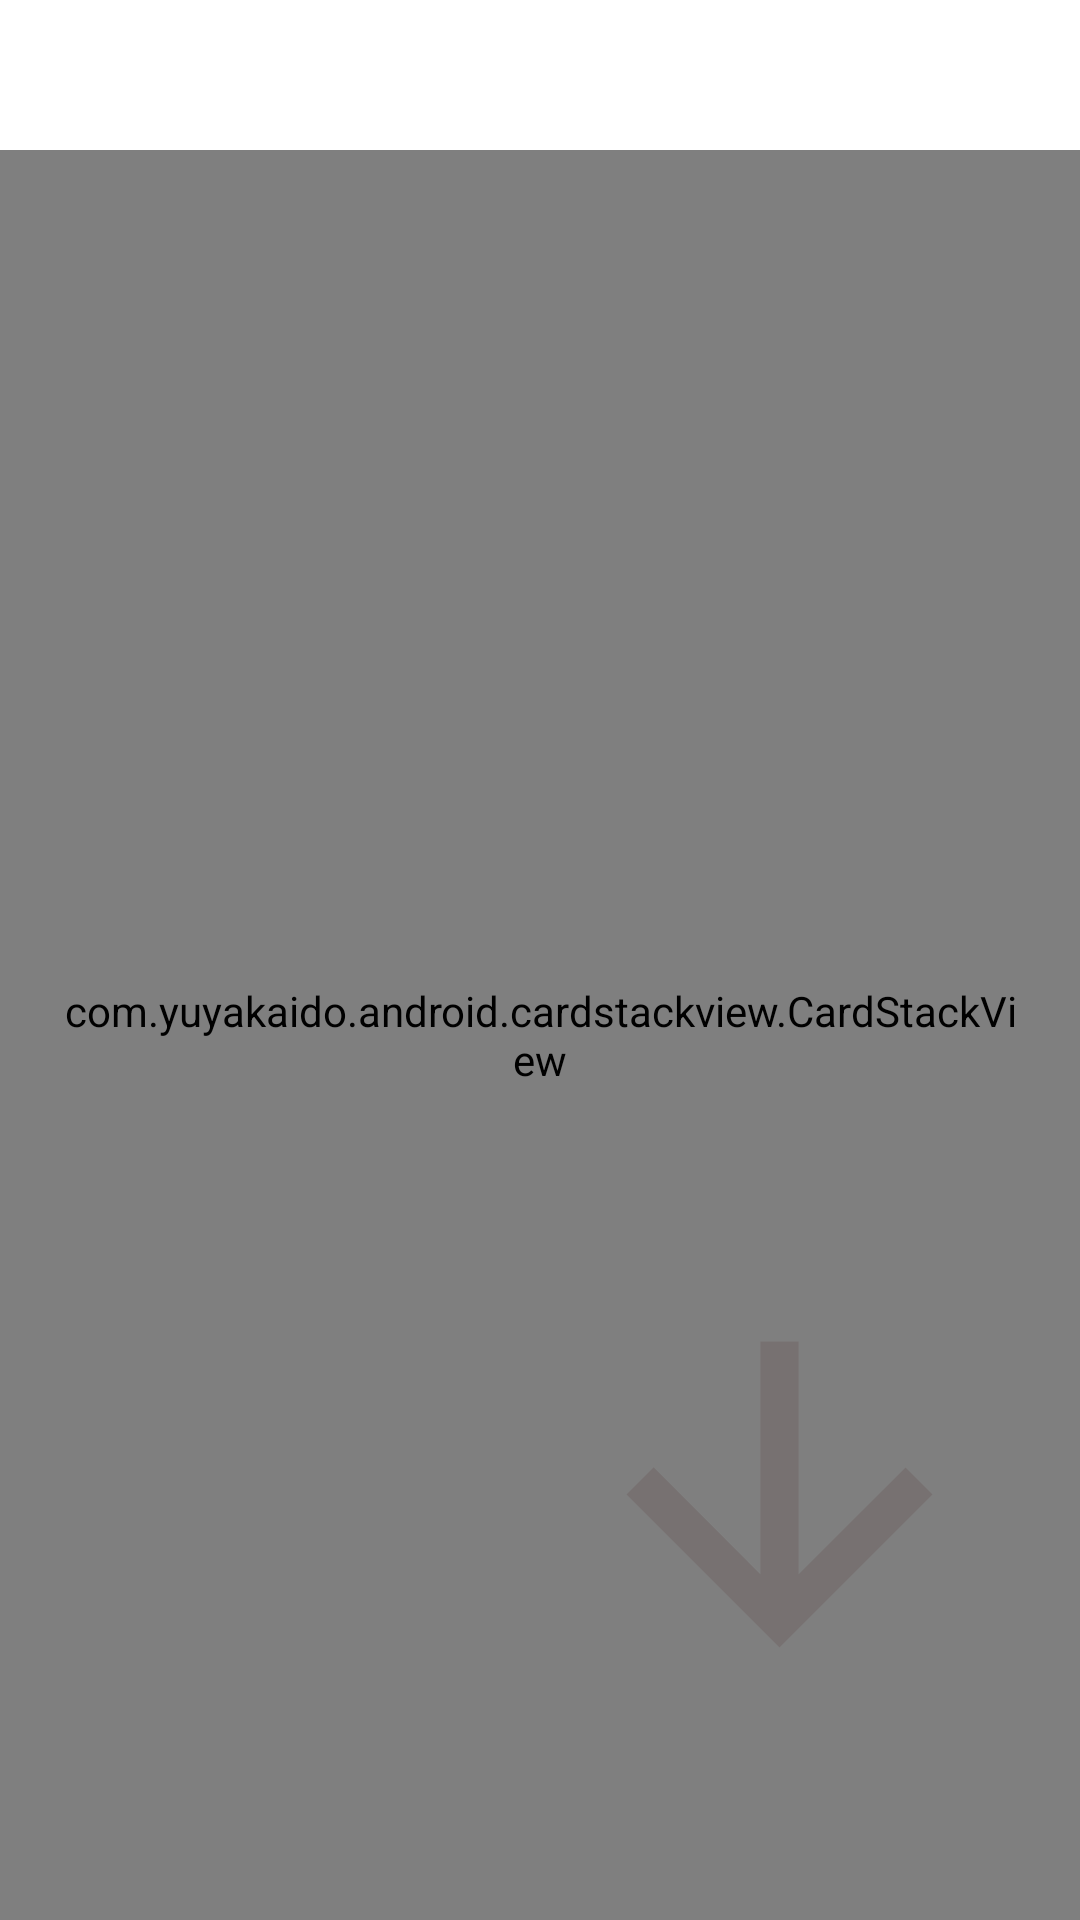

Produce the Android XML layout that renders to this screen, including the resource entries it uses.
<!-- AndroidManifest.xml: application theme Theme.SmartAttendance -->
<!-- res/layout/fragment_attendance__card.xml -->
<?xml version="1.0" encoding="utf-8"?>
<androidx.constraintlayout.widget.ConstraintLayout xmlns:android="http://schemas.android.com/apk/res/android"
    xmlns:app="http://schemas.android.com/apk/res-auto"
    xmlns:tools="http://schemas.android.com/tools"
    android:layout_width="match_parent"
    android:layout_height="match_parent"
    >

    <com.yuyakaido.android.cardstackview.CardStackView
        android:id="@+id/card_stack_view"
        android:layout_width="0dp"
        android:layout_height="0dp"
        android:visibility="visible"
        android:paddingHorizontal="20dp"
        android:paddingVertical="40dp"
        tools:listitem="@layout/item_card"
        android:clipToPadding="false"
        android:layout_marginTop="50dp"
        app:layout_constraintStart_toStartOf="parent"
        app:layout_constraintTop_toTopOf="parent"
        app:layout_constraintEnd_toEndOf="parent"
        app:layout_constraintBottom_toBottomOf="parent"/>

    <TextView
        android:id="@+id/noData"
        android:layout_width="wrap_content"
        android:layout_height="wrap_content"
        android:padding="20dp"
        android:text="Select a Section/Semester first to take attendance"
        android:textAlignment="center"
        android:textSize="28sp"
        android:textStyle="bold"
        android:visibility="gone"
        app:layout_constraintBottom_toBottomOf="parent"
        app:layout_constraintEnd_toEndOf="parent"
        app:layout_constraintStart_toStartOf="parent"
        app:layout_constraintTop_toTopOf="parent" />

    <ImageView
        android:id="@+id/noDataArrow"
        android:layout_width="156dp"
        android:layout_height="153dp"
        android:src="@drawable/ic_arrow_downward_black_24dp"
        app:layout_constraintBottom_toBottomOf="parent"
        app:layout_constraintEnd_toEndOf="parent"
        app:layout_constraintHorizontal_bias="0.89"
        app:layout_constraintStart_toStartOf="parent"
        app:layout_constraintTop_toBottomOf="@+id/noData"
        app:layout_constraintVertical_bias="0.608"
        app:tint="@color/DeepGrey" />


</androidx.constraintlayout.widget.ConstraintLayout>
<!-- res/layout/item_card.xml (included above) -->
<?xml version="1.0" encoding="utf-8"?>
<androidx.cardview.widget.CardView
    xmlns:android="http://schemas.android.com/apk/res/android"
    xmlns:app="http://schemas.android.com/apk/res-auto"
    android:layout_width="match_parent"
    android:layout_height="match_parent"
    android:background="@drawable/default_profile"
    android:foreground="?attr/selectableItemBackground"
    app:cardUseCompatPadding="true"
    app:cardPreventCornerOverlap="false"
    app:cardCornerRadius="8dp"
    app:cardBackgroundColor="@android:color/white">

    <ImageView
        android:id="@+id/item_image"
        android:layout_width="match_parent"
        android:layout_height="match_parent"
        android:scaleType="centerCrop"/>

    <LinearLayout
        android:orientation="vertical"
        android:layout_width="match_parent"
        android:layout_height="wrap_content"
        android:layout_gravity="bottom"
        android:padding="16dp"
        android:background="@drawable/gradation_black">

        <TextView
            android:id="@+id/item_name"
            android:layout_width="wrap_content"
            android:layout_height="wrap_content"
            android:textStyle="bold"
            android:textColor="@android:color/white"
            android:textSize="26sp"/>

        <TextView
            android:id="@+id/item_stream"
            android:layout_width="wrap_content"
            android:layout_height="wrap_content"
            android:textStyle="bold"
            android:textColor="@android:color/white"
            android:textSize="18sp"/>

        <TextView
            android:id="@+id/item_roll"
            android:layout_width="wrap_content"
            android:layout_height="wrap_content"
            android:textStyle="bold"
            android:textColor="@android:color/white"
            android:textSize="20sp"/>

    </LinearLayout>

    <FrameLayout
        android:id="@+id/left_overlay"
        android:layout_width="match_parent"
        android:layout_height="match_parent"
        android:background="@drawable/overlay_black">

        <ImageView
            android:layout_width="wrap_content"
            android:layout_height="wrap_content"
            android:src="@drawable/ic_arrow_forward_black_24dp"
            android:layout_gravity="center"/>

    </FrameLayout>

    <FrameLayout
        android:id="@+id/right_overlay"
        android:layout_width="match_parent"
        android:layout_height="match_parent"
        android:background="@drawable/overlay_black">

        <ImageView
            android:layout_width="wrap_content"
            android:layout_height="wrap_content"
            android:src="@drawable/ic_arrow_back_black_24dp"
            android:layout_gravity="center"/>

    </FrameLayout>

    <FrameLayout
        android:id="@+id/top_overlay"
        android:layout_width="match_parent"
        android:layout_height="match_parent"
        android:background="@drawable/overlay_black">

        <ImageView
            android:layout_width="wrap_content"
            android:layout_height="wrap_content"
            android:src="@drawable/ic_arrow_downward_black_24dp"
            android:layout_gravity="center"/>

    </FrameLayout>

    <FrameLayout
        android:id="@+id/bottom_overlay"
        android:layout_width="match_parent"
        android:layout_height="match_parent"
        android:background="@drawable/overlay_black">

        <ImageView
            android:layout_width="wrap_content"
            android:layout_height="wrap_content"
            android:src="@drawable/ic_arrow_upward_black_24dp"
            android:layout_gravity="center"/>

    </FrameLayout>

</androidx.cardview.widget.CardView>
<!-- resources referenced by this layout -->
<resources>
  <color name="DeepGrey">#777171</color>
  <!-- drawable default_profile: png bitmap (drawable, 5891 bytes) -->
  <!-- drawable ic_arrow_back_black_24dp (drawable) -->
  <vector xmlns:android="http://schemas.android.com/apk/res/android"
      android:width="200dp"
      android:height="200dp"
      android:viewportWidth="24.0"
      android:viewportHeight="24.0">
      <path
          android:fillColor="#FFFFFFFF"
          android:pathData="M20,11H7.83l5.59,-5.59L12,4l-8,8 8,8 1.41,-1.41L7.83,13H20v-2z"/>
  </vector>
  <!-- drawable ic_arrow_downward_black_24dp (drawable) -->
  <vector xmlns:android="http://schemas.android.com/apk/res/android"
      android:width="200dp"
      android:height="200dp"
      android:viewportWidth="24.0"
      android:viewportHeight="24.0">
      <path
          android:pathData="M20,12l-1.41,-1.41L13,16.17V4h-2v12.17l-5.58,-5.59L4,12l8,8 8,-8z"
          android:fillColor="#FFFFFF"/>
  </vector>
  <!-- drawable ic_arrow_forward_black_24dp (drawable) -->
  <vector xmlns:android="http://schemas.android.com/apk/res/android"
      android:width="200dp"
      android:height="200dp"
      android:viewportWidth="24.0"
      android:viewportHeight="24.0">
      <path
          android:fillColor="#FFFFFFFF"
          android:pathData="M12,4l-1.41,1.41L16.17,11H4v2h12.17l-5.58,5.59L12,20l8,-8z"/>
  </vector>
  <!-- drawable ic_arrow_upward_black_24dp (drawable) -->
  <vector xmlns:android="http://schemas.android.com/apk/res/android"
      android:width="200dp"
      android:height="200dp"
      android:viewportWidth="24.0"
      android:viewportHeight="24.0">
      <path
          android:fillColor="#FFFFFFFF"
          android:pathData="M4,12l1.41,1.41L11,7.83V20h2V7.83l5.58,5.59L20,12l-8,-8 -8,8z"/>
  </vector>
  <style name="Theme.SmartAttendance" parent="Theme.MaterialComponents.DayNight.NoActionBar">
          
          <item name="colorPrimary">@color/blue_500</item>
          <item name="colorPrimaryVariant">@color/blue_700</item>
          <item name="colorOnPrimary">@color/white</item>
          
          <item name="colorSecondary">@color/teal_200</item>
          <item name="colorSecondaryVariant">@color/teal_700</item>
          <item name="colorOnSecondary">@color/black</item>
          
          <item name="android:statusBarColor" tools:targetApi="l">?attr/colorPrimaryVariant</item>
          
          <item name="android:textColor">@color/white</item>
      </style>
  <color name="blue_500">#0E4BE6</color>
  <color name="blue_700">#002DB3</color>
  <color name="white">#FFFFFFFF</color>
  <color name="teal_200">#FF03DAC5</color>
  <color name="teal_700">#FF018786</color>
  <color name="black">#FF000000</color>
</resources>
